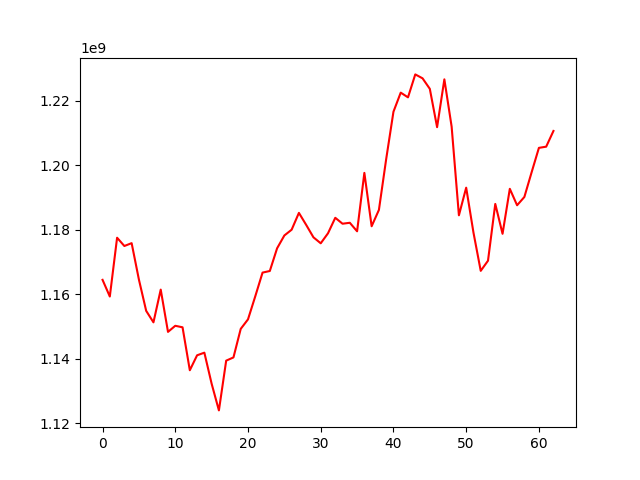

Source data for this figure (header and first rows):
, 0
0, 1164429703
1, 1159263006
2, 1177481697
3, 1174917456
4, 1175803199
5, 1164515701
6, 1154821674
7, 1151260290
8, 1161408316
9, 1148302778
10, 1150194686
11, 1149722070
12, 1136413438
13, 1141048681
14, 1141860481
15, 1132238898
16, 1123970734
17, 1139389364
18, 1140386401
19, 1149233922
20, 1152187820
21, 1159329440
22, 1166674724
23, 1167173485
24, 1174205643
25, 1178182428
26, 1179967896
27, 1185182971
28, 1181458568
29, 1177607442
30, 1175756392
31, 1178859480
32, 1183661536
33, 1181823651
34, 1182116167
35, 1179476423
36, 1197574934
37, 1181036926
38, 1186097917
39, 1201847874
40, 1216525814
41, 1222446869
42, 1220984443
43, 1228097697
44, 1226882576
45, 1223620900
46, 1211746611
47, 1226562957
48, 1211905292
49, 1184426820
50, 1192996003
51, 1179096500
52, 1167218022
53, 1170362932
54, 1187961840
55, 1178697617
56, 1192639420
57, 1187545488
58, 1190109373
59, 1197785620
... 3 more rows
